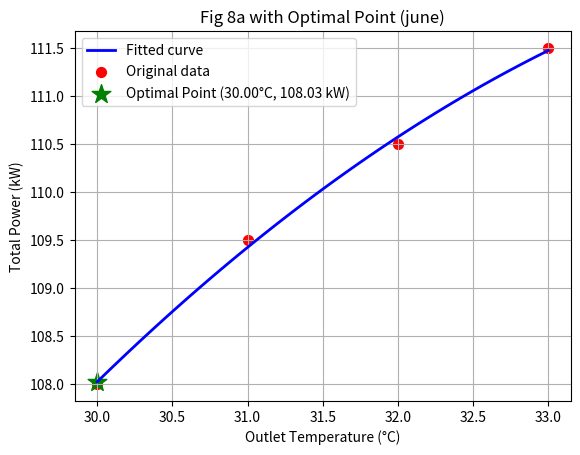

This chart was generated by the following Python code:
import numpy as np
import matplotlib.pyplot as plt
from scipy.optimize import minimize

# 1. 拟合系数
coefs = [-0.125, 9.025, -50.225]

# 2. 定义能耗函数
def power_consumption(x):
    return coefs[0] * x**2 + coefs[1] * x + coefs[2]

# 3. 原始数据（论文里的4个点）
T_data = [30, 31, 32, 33]
P_data = [108, 109.5, 110.5, 111.5]

# 4. 使用 scipy 求解最优点（在 30~33°C 范围内）
result = minimize(power_consumption, x0=31.5, bounds=[(30.0, 33.0)], method='L-BFGS-B')
opt_temp = result.x[0]
opt_power = result.fun

# 5. 生成拟合曲线（用于画图）
T_smooth = np.linspace(30, 33, 100)
P_smooth = power_consumption(T_smooth)

# 6. 绘制图像（核心：用绿色大星星标出最优点）
plt.plot(T_smooth, P_smooth, 'b-', linewidth=2, label='Fitted curve')
plt.scatter(T_data, P_data, color='red', s=50, label='Original data')
# 这里是重点：用绿色大星星标出最优解，并在旁边加注释
plt.scatter(opt_temp, opt_power, color='green', s=200, marker='*', 
            label=f'Optimal Point ({opt_temp:.2f}°C, {opt_power:.2f} kW)')
plt.xlabel('Outlet Temperature (°C)')
plt.ylabel('Total Power (kW)')
plt.title('Fig 8a with Optimal Point (june)')
plt.grid(True)
plt.legend()
plt.savefig('06_Fig8a_with_optimum.png', dpi=300, bbox_inches='tight')
plt.show()
